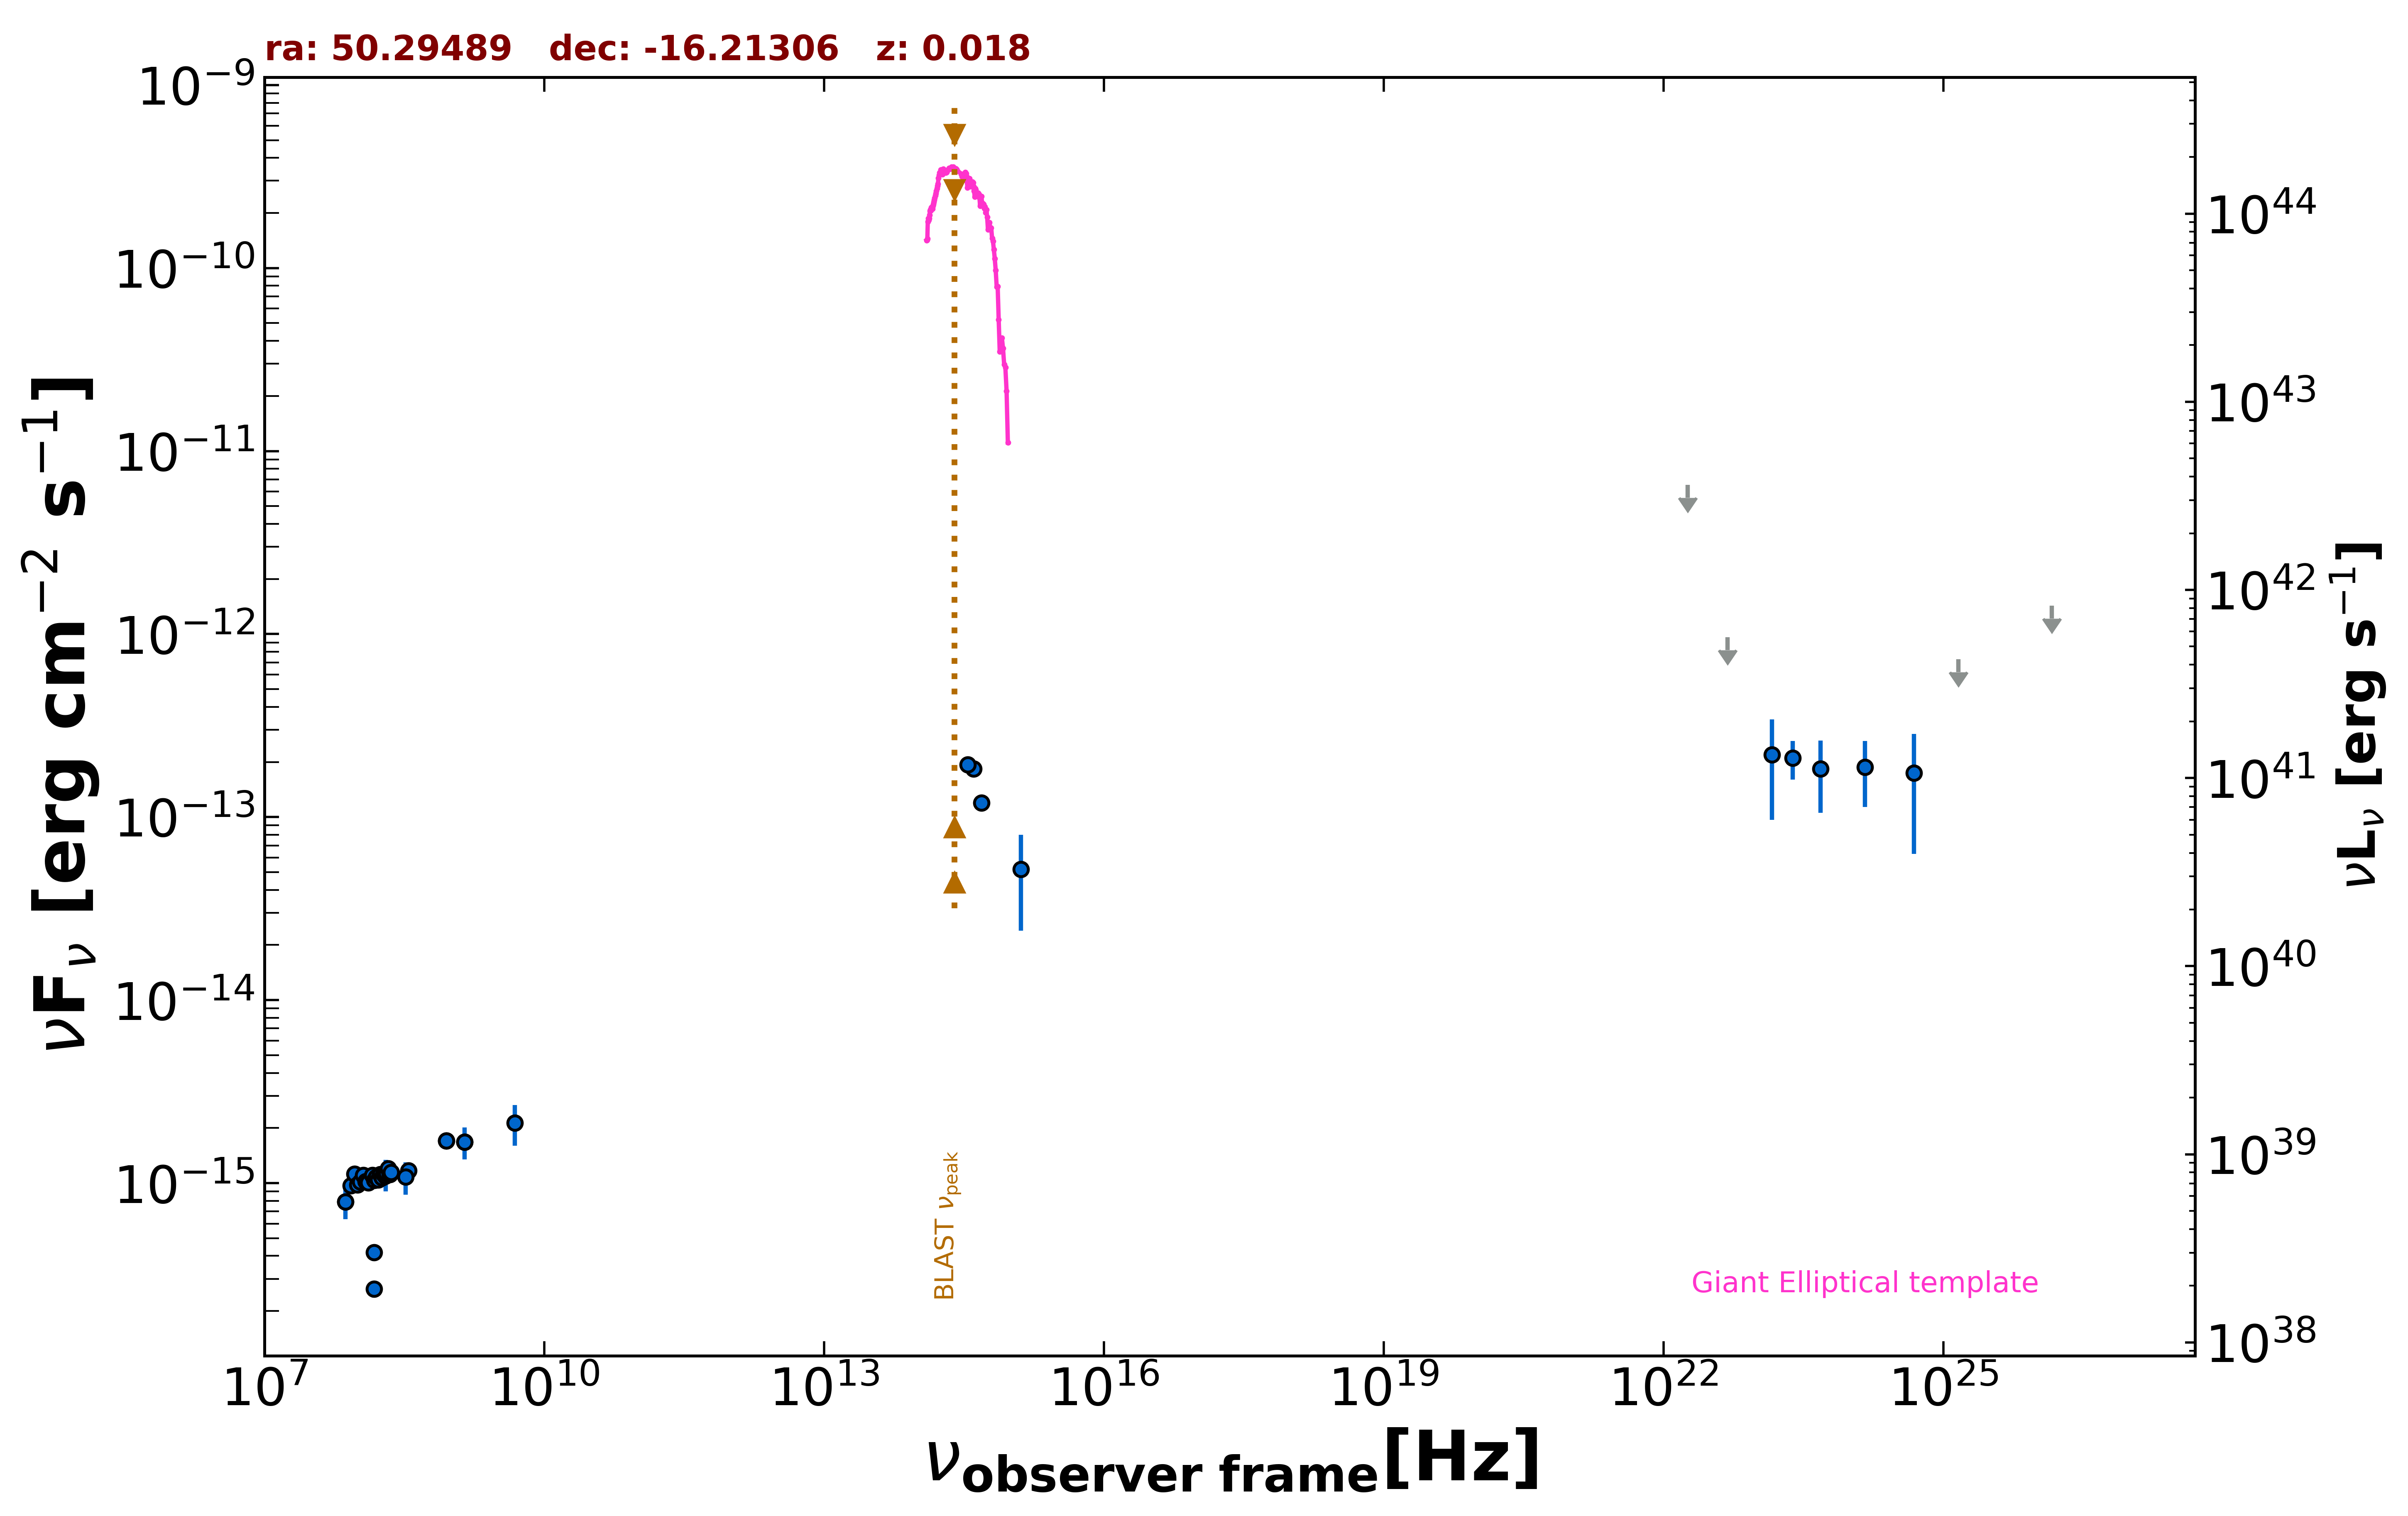

Values plotted in this chart, from the file beside it:
freq., flux, err_flux, MJD_start, MJD_end, flag, catalog, reference
1.400e+09, 1.681e-15, 6.150e-17, 55000, 55000, , NVSS, Condon et al. 1998  AJ  115  1693
8.870e+08, 1.701e-15, 1.305e-16, 55000, 55000, , RACS, Hale et al. 2021  PASA  38  e058
8.870e+08, 1.701e-15, 1.305e-16, 55000, 55000, , RACS, Hale et al. 2021  PASA  38  e058
1.500e+08, 4.174e-16, 4.200e-17, 55000, 55000, , TGSS150, Intema et al. 2017  A&A  598  A781
1.500e+08, 2.635e-16, 2.685e-17, 55000, 55000, , TGSS150, Intema et al. 2017  A&A  598  A781
7.400e+07, 7.918e-16, 6.660e-17, 55000, 55000, , VLSSR, Lane et al. 2014  MNRAS  440 327
3.520e+08, 1.172e-15, 1.400e-17, 55000, 55000, , WISH352, De Bruce et al. 2002  A&A  394  59
4.859e+14, 1.197e-13, 3.550e-15, 55000, 55000, , PanSTARRS, Flewelling et al. 2020  ApJS  251  7
3.987e+14, 1.838e-13, 6.950e-15, 55000, 55000, , PanSTARRS, Flewelling et al. 2020  ApJS  251  7
3.462e+14, 1.933e-13, 1.225e-14, 55000, 55000, , PanSTARRS, Flewelling et al. 2020  ApJS  251  7
1.295e+15, 5.192e-14, 2.795e-14, 55000, 55000, , GALEX, Morrissey et al. 2007  ApJS  173  682
2.418e+23, 2.103e-13, 4.985e-14, 55000, 55000, , 4FGL-DR3, The Fermi-LAT Collaboration 2022  arXiv:…
1.813e+22, 6.537e-12, 0.000e+00, 55000, 55000, UL, 4FGL-DR3, The Fermi-LAT Collaboration 2022  arXiv:…
4.835e+22, 9.604e-13, 0.000e+00, 55000, 55000, UL, 4FGL-DR3, The Fermi-LAT Collaboration 2022  arXiv:…
1.451e+23, 2.194e-13, 1.231e-13, 55000, 55000, , 4FGL-DR3, The Fermi-LAT Collaboration 2022  arXiv:…
4.835e+23, 1.833e-13, 7.805e-14, 55000, 55000, , 4FGL-DR3, The Fermi-LAT Collaboration 2022  arXiv:…
1.451e+24, 1.872e-13, 7.355e-14, 55000, 55000, , 4FGL-DR3, The Fermi-LAT Collaboration 2022  arXiv:…
4.835e+24, 1.740e-13, 1.112e-13, 55000, 55000, , 4FGL-DR3, The Fermi-LAT Collaboration 2022  arXiv:…
1.451e+25, 7.293e-13, 0.000e+00, 55000, 55000, UL, 4FGL-DR3, The Fermi-LAT Collaboration 2022  arXiv:…
1.451e+26, 1.427e-12, 0.000e+00, 55000, 55000, UL, 4FGL-DR3, The Fermi-LAT Collaboration 2022  arXiv:…
4.850e+09, 2.134e-15, 5.340e-16, 55000, 55000, , SPECFINDV3, Stein et al.  2021  A&A  655  A17
7.400e+07, 7.918e-16, 1.554e-16, 55000, 55000, , SPECFINDV3, Stein et al.  2021  A&A  655  A17
2.000e+08, 1.120e-15, 2.200e-16, 55000, 55000, , SPECFINDV3, Stein et al.  2021  A&A  655  A17
3.250e+08, 1.082e-15, 2.177e-16, 55000, 55000, , SPECFINDV3, Stein et al.  2021  A&A  655  A17
1.400e+09, 1.680e-15, 3.360e-16, 55000, 55000, , SPECFINDV3, Stein et al.  2021  A&A  655  A17
8.400e+07, 9.706e-16, 4.760e-17, 55000, 55000, , GLEAMV2, Hurley-Walker N. et al.  2017  MNRAS  46…
9.200e+07, 1.122e-15, 4.900e-17, 55000, 55000, , GLEAMV2, Hurley-Walker N. et al.  2017  MNRAS  46…
9.900e+07, 9.794e-16, 4.465e-17, 55000, 55000, , GLEAMV2, Hurley-Walker N. et al.  2017  MNRAS  46…
1.070e+08, 1.014e-15, 3.845e-17, 55000, 55000, , GLEAMV2, Hurley-Walker N. et al.  2017  MNRAS  46…
1.150e+08, 1.104e-15, 3.550e-17, 55000, 55000, , GLEAMV2, Hurley-Walker N. et al.  2017  MNRAS  46…
1.220e+08, 1.021e-15, 3.350e-17, 55000, 55000, , GLEAMV2, Hurley-Walker N. et al.  2017  MNRAS  46…
1.300e+08, 1.006e-15, 3.625e-17, 55000, 55000, , GLEAMV2, Hurley-Walker N. et al.  2017  MNRAS  46…
1.430e+08, 1.107e-15, 3.800e-17, 55000, 55000, , GLEAMV2, Hurley-Walker N. et al.  2017  MNRAS  46…
1.510e+08, 1.038e-15, 3.550e-17, 55000, 55000, , GLEAMV2, Hurley-Walker N. et al.  2017  MNRAS  46…
1.580e+08, 1.073e-15, 3.450e-17, 55000, 55000, , GLEAMV2, Hurley-Walker N. et al.  2017  MNRAS  46…
1.660e+08, 1.045e-15, 3.550e-17, 55000, 55000, , GLEAMV2, Hurley-Walker N. et al.  2017  MNRAS  46…
1.740e+08, 1.113e-15, 3.000e-17, 55000, 55000, , GLEAMV2, Hurley-Walker N. et al.  2017  MNRAS  46…
1.810e+08, 1.071e-15, 2.950e-17, 55000, 55000, , GLEAMV2, Hurley-Walker N. et al.  2017  MNRAS  46…
1.890e+08, 1.124e-15, 2.850e-17, 55000, 55000, , GLEAMV2, Hurley-Walker N. et al.  2017  MNRAS  46…
1.970e+08, 1.093e-15, 3.050e-17, 55000, 55000, , GLEAMV2, Hurley-Walker N. et al.  2017  MNRAS  46…
2.040e+08, 1.130e-15, 3.300e-17, 55000, 55000, , GLEAMV2, Hurley-Walker N. et al.  2017  MNRAS  46…
2.120e+08, 1.203e-15, 3.250e-17, 55000, 55000, , GLEAMV2, Hurley-Walker N. et al.  2017  MNRAS  46…
2.200e+08, 1.114e-15, 3.350e-17, 55000, 55000, , GLEAMV2, Hurley-Walker N. et al.  2017  MNRAS  46…
2.270e+08, 1.145e-15, 3.550e-17, 55000, 55000, , GLEAMV2, Hurley-Walker N. et al.  2017  MNRAS  46…
